Run: headless pygame with SDL's dummy video driver; simulated clock (each Clock.tick advances the game by its frame time, no real sleeping); random seed 0; keys injected as events and as key.get_pressed() state; no mouse input.
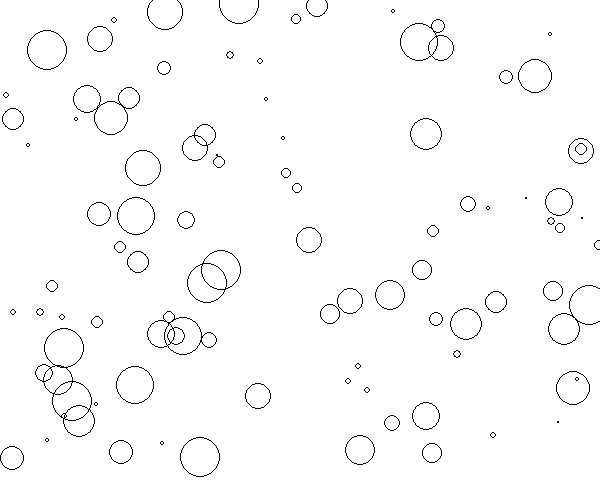
Frame 1 of 4 · flips 1–60 · no input
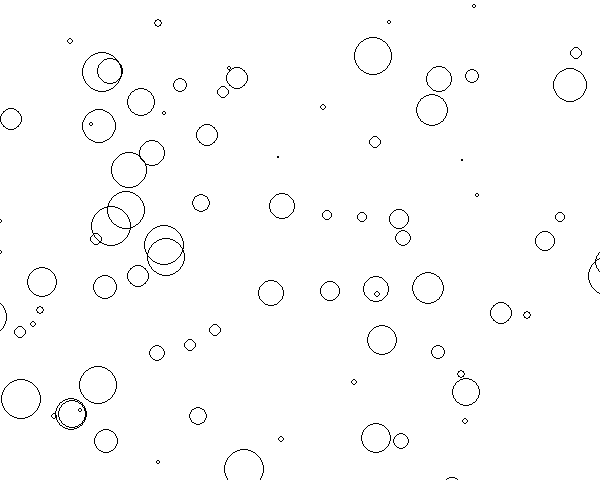
Frame 2 of 4 · flips 61–180 · tapped SPACE, RETURN · held RIGHT (→), D
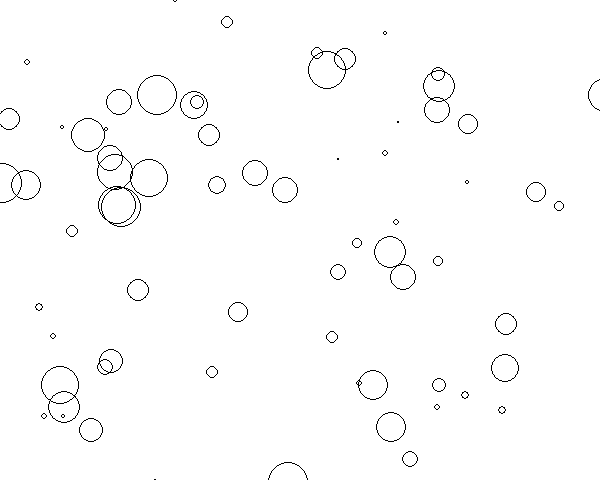
Frame 3 of 4 · flips 181–300 · held DOWN (↓), S
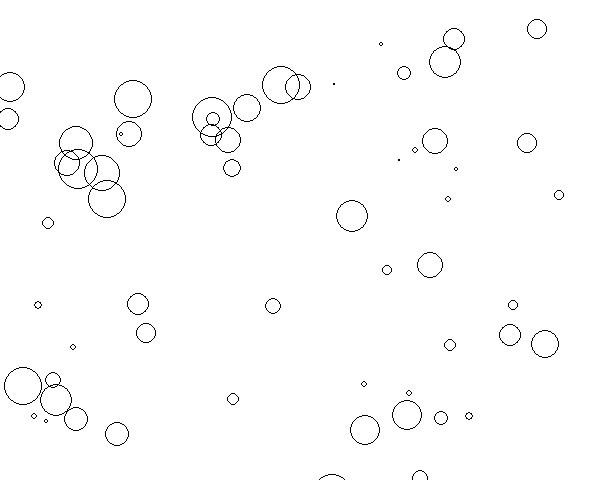
Frame 4 of 4 · flips 301–420 · held LEFT (←), A, UP (↑), W

The pygame program that drew these frames:

# -*- coding: utf-8 -*-
"""
Created on Wed Dec  6 13:01:47 2017

@author: Hunbeom Bak

참고 사이트 : http://www.petercollingridge.co.uk/pygame-physics-simulation/movement
"""


import pygame
import random
import math

#기본 셋팅
background_color = (255,255,255) #흰색
(width, height) = (600, 480)    #300X200

class Particle:
    def __init__(self, position, size): #position = (x,y), size:반지름
        self.x = position[0] 
        self.y = position[1]
        self.size = size
        self.color = (0, 0,0)
        self.thickness = 1
        self.speed =0 #속도
        self.angle=0 #각도

    def display(self):
        pygame.draw.circle(screen, self.color, (int(self.x), int(self.y)), self.size, self.thickness)
    
    def move(self):
        self.x += math.sin(self.angle) * self.speed 
        self.y -= math.cos(self.angle) * self.speed


screen = pygame.display.set_mode((width, height)) #창 크기 설정
pygame.display.set_caption('4.무작위 운동') # 창 제목 설정
screen.fill(background_color) #배경색 설정

#반경이 10~20 픽셀인 여러개의 입자를 임의의 위치에 그리기
number_of_particles = 100 #입자의 갯수
my_particles = [] #입자에 대한 정보를 집어 넣음

#입자에 대한 정보를  n번 생성

for n in range(number_of_particles):
    size = random.randint(1,20) #사이즈를 괄호에 있는 숫자 사이 값을 반환
    x= random.randint(size, width - size) # x의 위치는 size와 (화면 넓이)-(size) 사이에서 임의의 값: 원이 화면밖으로 나가는것을 방지
    y= random.randint(size, height - size)#y도 x와 마찬가지 
    
    particle =Particle((x,y),size) #위에서 랜덤으로 뽑은 값을 Particle에 넣음
    particle.speed = random.random() 
    particle.angle =random.uniform(0,math.pi*2)
    my_particles.append(particle) # 랜덤으로 나온 값을 my_particles에 집어 넣음


#창을 닫을때 까지 계속 열려있음

running = True
while running:
    for event in pygame.event.get():
        if event.type == pygame.QUIT:
            running = False
            pygame.quit ()
    screen.fill(background_color) #배경색 설정 및 입자 움직이면 잔상이 남으므로 while문 안에 넣어서 잔상을 없애버림       
            
        #창을 닫을때 까지 입자들이 움직임 따라서 while루프 안으로 이동 
    for particle in my_particles: #my_particles = [] 안에 있는 각각 정보마다 반복
        particle.move()
        particle.display() #그려라
    pygame.display.flip()#창을 띄운다
